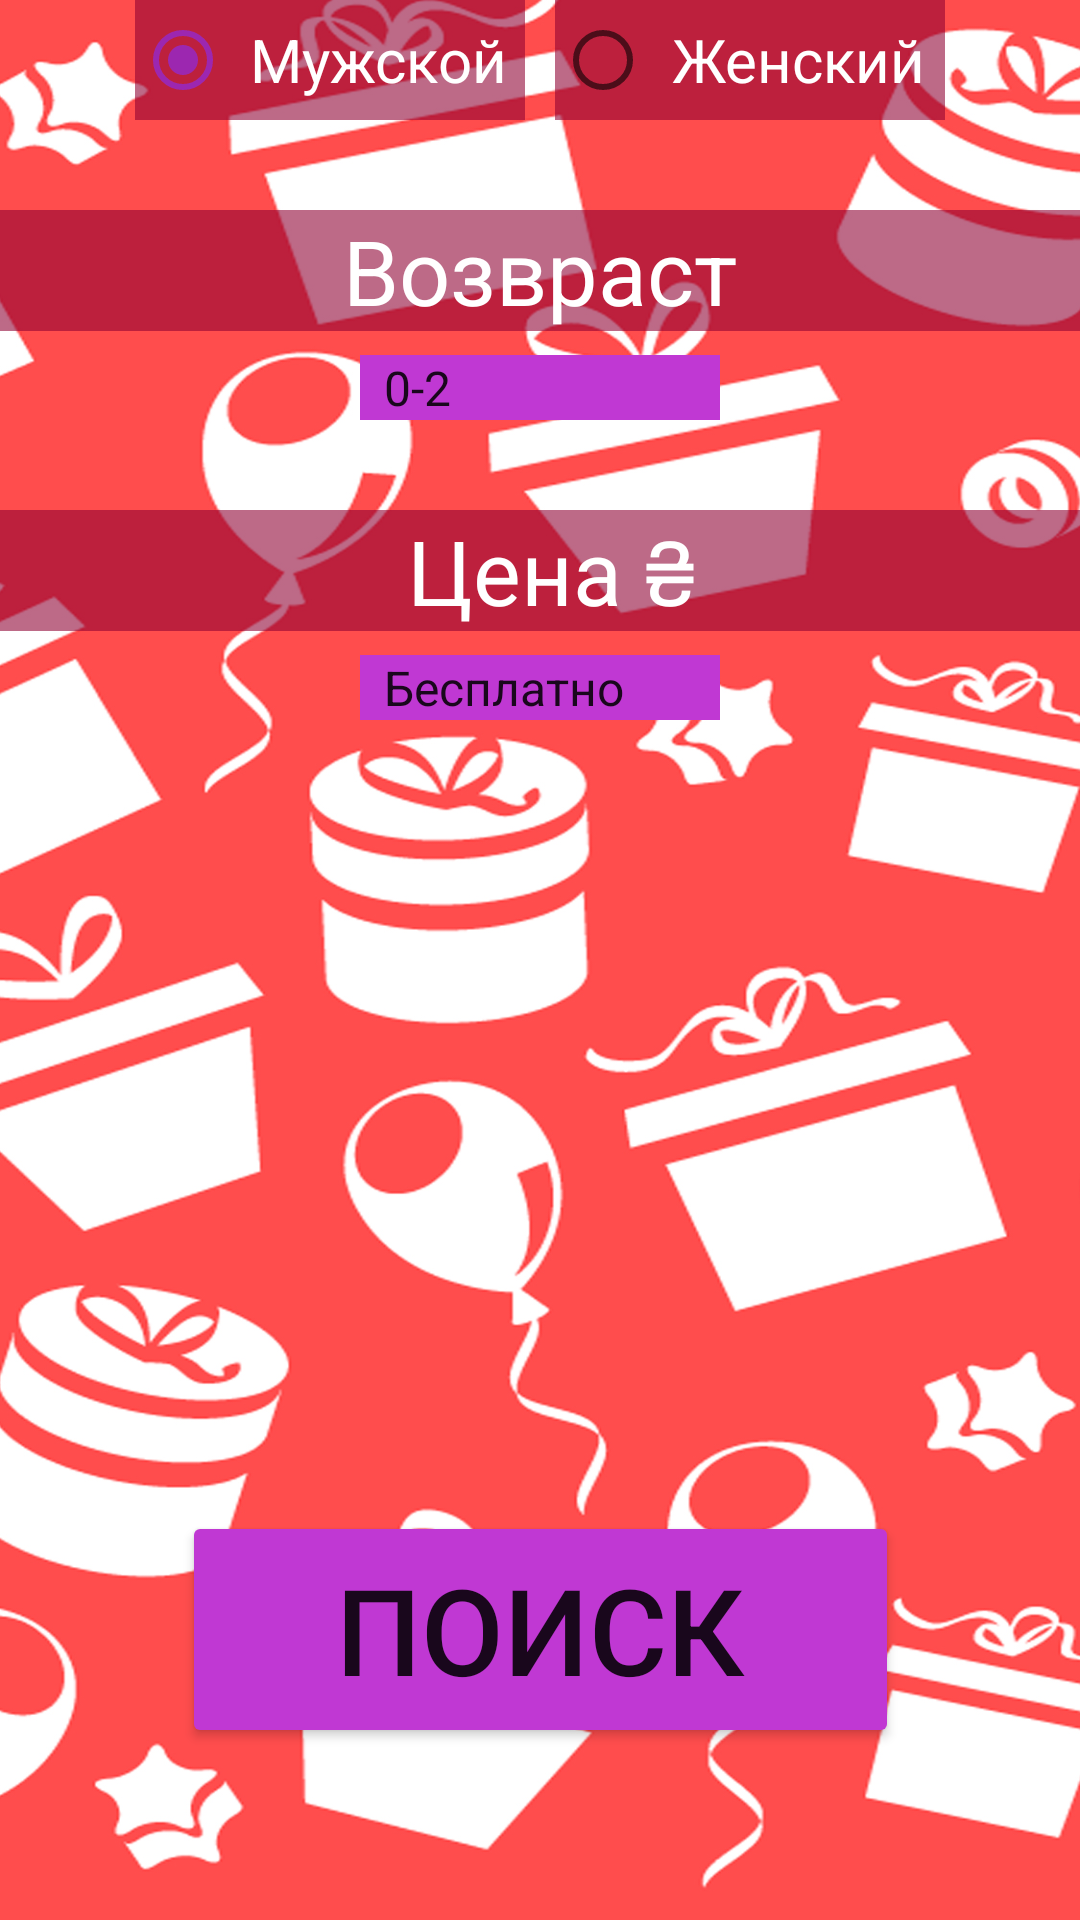

Here is an Android app screen rendered from its layout file. Give the layout XML and the strings, colors and styles it references.
<!-- AndroidManifest.xml: application theme Theme.Presents -->
<!-- res/layout/activity_oder.xml -->
<?xml version="1.0" encoding="utf-8"?>
<androidx.constraintlayout.widget.ConstraintLayout xmlns:android="http://schemas.android.com/apk/res/android"
    xmlns:app="http://schemas.android.com/apk/res-auto"
    xmlns:tools="http://schemas.android.com/tools"
    android:layout_width="match_parent"
    android:layout_height="match_parent"
    android:background="@drawable/ilka_bg"
    tools:context=".OderActivity">

    <RadioGroup
        android:id="@+id/rbmealfemale"
        android:layout_width="0dp"
        android:layout_height="40dp"
        android:layout_margin="8dp"
        android:gravity="center"
        android:orientation="horizontal"
        app:layout_constraintEnd_toEndOf="parent"
        app:layout_constraintStart_toStartOf="parent"
        app:layout_constraintTop_toBottomOf="@+id/textView">

        <RadioButton
            android:id="@+id/radioButtonMen"
            android:layout_width="wrap_content"
            android:layout_height="wrap_content"
            android:layout_marginEnd="10dp"
            android:layout_marginRight="10dp"
            android:width="130dp"
            android:background="#958F0132"
            android:checked="true"
            android:gravity="center"
            android:text="Мужской"
            android:textColor="@color/white"
            android:textColorLink="#9C27B0"
            android:textSize="20dp"
            app:useMaterialThemeColors="false" />

        <RadioButton
            android:id="@+id/radioButtonFemale"
            android:layout_width="wrap_content"
            android:layout_height="wrap_content"
            android:width="130dp"
            android:background="#958F0132"
            android:checked="false"
            android:filterTouchesWhenObscured="false"
            android:gravity="center"
            android:text="Женский"
            android:textColor="@color/white"
            android:textColorLink="#9C27B0"
            android:textSize="20dp"
            app:useMaterialThemeColors="false" />

    </RadioGroup>

















    <TextView
        android:id="@+id/textView2"
        android:layout_width="0dp"
        android:layout_height="wrap_content"
        android:layout_marginTop="30dp"
        android:background="#958F0132"
        android:gravity="center"
        android:text="Возвраст"
        android:textColor="#FFFFFF"
        android:textSize="30dp"
        app:layout_constraintEnd_toEndOf="parent"
        app:layout_constraintStart_toStartOf="parent"
        app:layout_constraintTop_toBottomOf="@+id/rbmealfemale" />

    <Spinner
        android:id="@+id/spinnerAge"
        android:layout_width="120dp"
        android:layout_height="wrap_content"
        android:layout_marginTop="8dp"
        android:background="#C038D3"
        android:entries="@array/age"
        android:gravity="center"
        android:spinnerMode="dialog"
        android:textColor="@color/white"
        app:layout_constraintEnd_toEndOf="parent"
        app:layout_constraintStart_toStartOf="parent"
        app:layout_constraintTop_toBottomOf="@+id/textView2" />

    <TextView
        android:id="@+id/textView3"
        android:layout_width="0dp"
        android:layout_height="wrap_content"
        android:layout_marginTop="30dp"
        android:background="#958F0132"
        android:gravity="center"
        android:text=" Цена ₴"
        android:textColor="#FFFFFF"
        android:textSize="30dp"
        app:layout_constraintEnd_toEndOf="parent"
        app:layout_constraintStart_toStartOf="parent"
        app:layout_constraintTop_toBottomOf="@+id/spinnerAge" />

    <Spinner
        android:id="@+id/spinnerMoney"
        android:layout_width="120dp"
        android:layout_height="wrap_content"
        android:layout_marginTop="8dp"
        android:background="#C038D3"
        android:entries="@array/money"
        android:spinnerMode="dialog"
        android:textColor="@color/white"
        app:layout_constraintEnd_toEndOf="parent"
        app:layout_constraintStart_toStartOf="parent"
        app:layout_constraintTop_toBottomOf="@+id/textView3" />

    <Button
        android:id="@+id/btn_find"
        android:layout_width="239dp"
        android:layout_height="79dp"
        android:text="Поиск"
        android:textSize="40dp"
        app:backgroundTint="#C038D3"
        app:cornerRadius="100dp"
        app:layout_constraintBottom_toBottomOf="parent"
        app:layout_constraintEnd_toEndOf="parent"
        app:layout_constraintStart_toStartOf="parent"
        app:layout_constraintTop_toTopOf="parent"
        app:layout_constraintVertical_bias="0.898" />

</androidx.constraintlayout.widget.ConstraintLayout>
<!-- resources referenced by this layout -->
<resources>
  <string-array name="age">
          <item>0-2</item>
          <item>2-5</item>
          <item>5-8</item>
          <item>8-11</item>
          <item>11-15</item>
          <item>15-18</item>
          <item>18-23</item>
          <item>23-30</item>
          <item>30-45</item>
          <item>45-55</item>
          <item>55-65</item>
          <item>65+</item>
  
  
      </string-array>
  <string-array name="money">
          <item>Бесплатно</item>
          <item>200-400</item>
          <item>400-600</item>
          <item>600+</item>
  
  
      </string-array>
  <!-- drawable ilka_bg: jpg bitmap (drawable, 511726 bytes) -->
  <style name="Theme.Presents" parent="Theme.MaterialComponents.DayNight.DarkActionBar">
          
          <item name="colorPrimary">#000000</item>
          <item name="colorPrimaryVariant">#A13DD5</item>
          <item name="colorOnPrimary">@color/white</item>
          
          <item name="colorSecondary">#9C27B0</item>
          <item name="colorSecondaryVariant">#9C27B0</item>
          <item name="colorOnSecondary">@color/purple_200</item>
          
          <item name="android:statusBarColor" tools:targetApi="l">?attr/colorPrimaryVariant</item>
  
  
      </style>
  <!-- not gathered from this repository: default colours our renderer supplied (Android Studio template values) -->
  <color name="purple_200">#FFBB86FC</color>
  <color name="white">#FFFFFFFF</color>
</resources>
